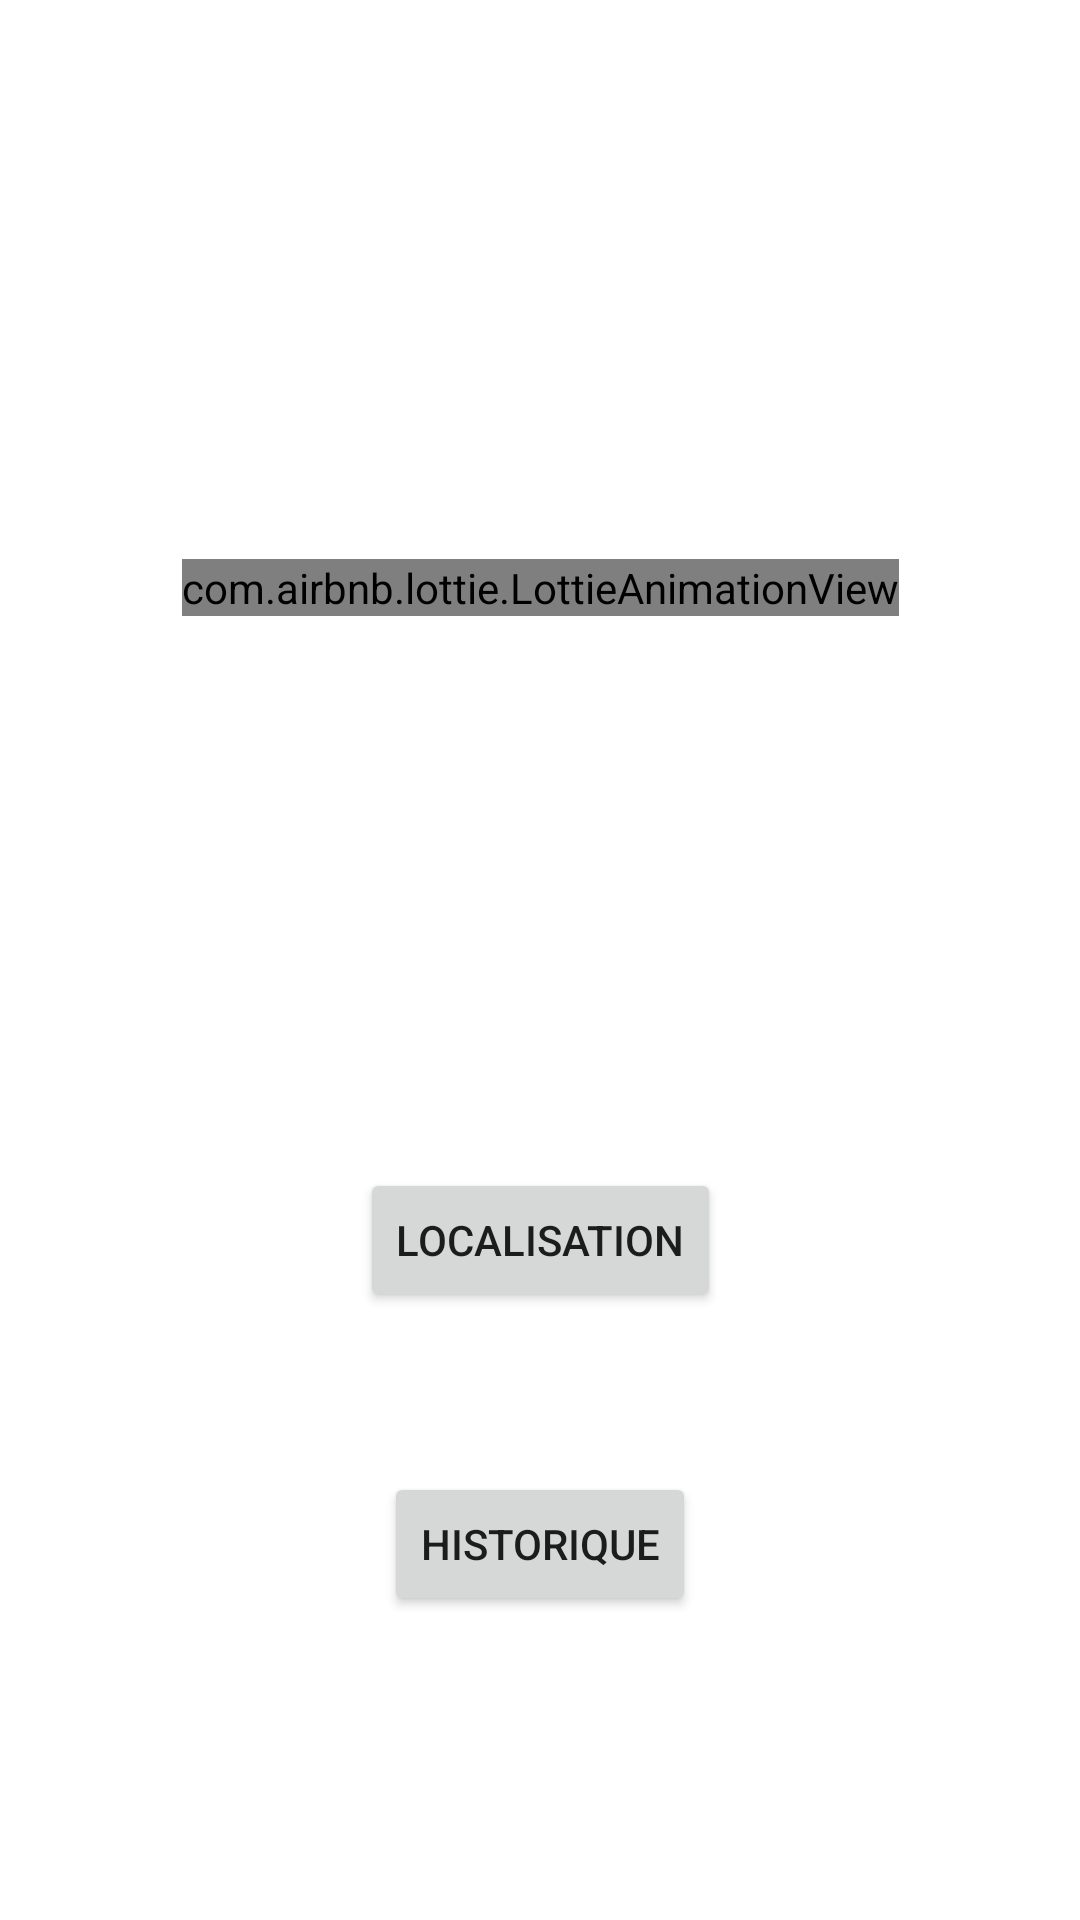

Layout XML and referenced resources for this Android screen:
<!-- AndroidManifest.xml: application theme Theme.DavidApp -->
<!-- res/layout/activity_main.xml -->
<?xml version="1.0" encoding="utf-8"?>
<androidx.constraintlayout.widget.ConstraintLayout xmlns:android="http://schemas.android.com/apk/res/android"
    xmlns:app="http://schemas.android.com/apk/res-auto"
    xmlns:tools="http://schemas.android.com/tools"
    android:layout_width="match_parent"
    android:layout_height="match_parent"
    tools:context=".ui.main.MainActivity">

    <com.airbnb.lottie.LottieAnimationView
        android:id="@+id/lottie_anim"
        android:layout_width="wrap_content"
        android:layout_height="wrap_content"
        app:layout_constraintTop_toTopOf="parent"
        app:lottie_loop="true"
        app:lottie_autoPlay="true"
        app:layout_constraintVertical_bias=".3"
        app:lottie_rawRes="@raw/cow_animation"
        app:layout_constraintBottom_toBottomOf="parent"
        app:layout_constraintStart_toStartOf="parent"
        app:layout_constraintEnd_toEndOf="parent"
        />

    <Button
        android:id="@+id/location_button"
        android:layout_width="wrap_content"
        android:layout_height="wrap_content"
        android:text="@string/localisation_text"
        app:layout_constraintBottom_toBottomOf="parent"
        app:layout_constraintEnd_toEndOf="parent"
        app:layout_constraintStart_toStartOf="parent"
        app:layout_constraintTop_toTopOf="@id/lottie_anim" />

    <Button
        android:id="@+id/historique"
        android:layout_width="wrap_content"
        android:layout_height="wrap_content"
        android:text="@string/historique"
        app:layout_constraintBottom_toBottomOf="parent"
        app:layout_constraintEnd_toEndOf="parent"
        app:layout_constraintStart_toStartOf="parent"
        app:layout_constraintTop_toTopOf="@id/location_button" />

</androidx.constraintlayout.widget.ConstraintLayout>
<!-- resources referenced by this layout -->
<resources>
  <string name="historique">Historique</string>
  <string name="localisation_text">Localisation</string>
  <style name="Theme.DavidApp" parent="Theme.MaterialComponents.DayNight.DarkActionBar">
          
          <item name="colorPrimary">@color/my_blue</item>
          <item name="colorPrimaryVariant">@color/purple_700</item>
          <item name="colorOnPrimary">@color/white</item>
          
          <item name="colorSecondary">@color/teal_200</item>
          <item name="colorSecondaryVariant">@color/teal_700</item>
          <item name="colorOnSecondary">@color/black</item>
          
          <item name="android:statusBarColor" tools:targetApi="l">?attr/colorPrimaryVariant</item>
          
      </style>
  <color name="my_blue">#3490dc</color>
  <color name="purple_700">#FF3700B3</color>
  <color name="white">#FFFFFFFF</color>
  <color name="teal_200">#FF03DAC5</color>
  <color name="teal_700">#FF018786</color>
  <color name="black">#FF000000</color>
</resources>
